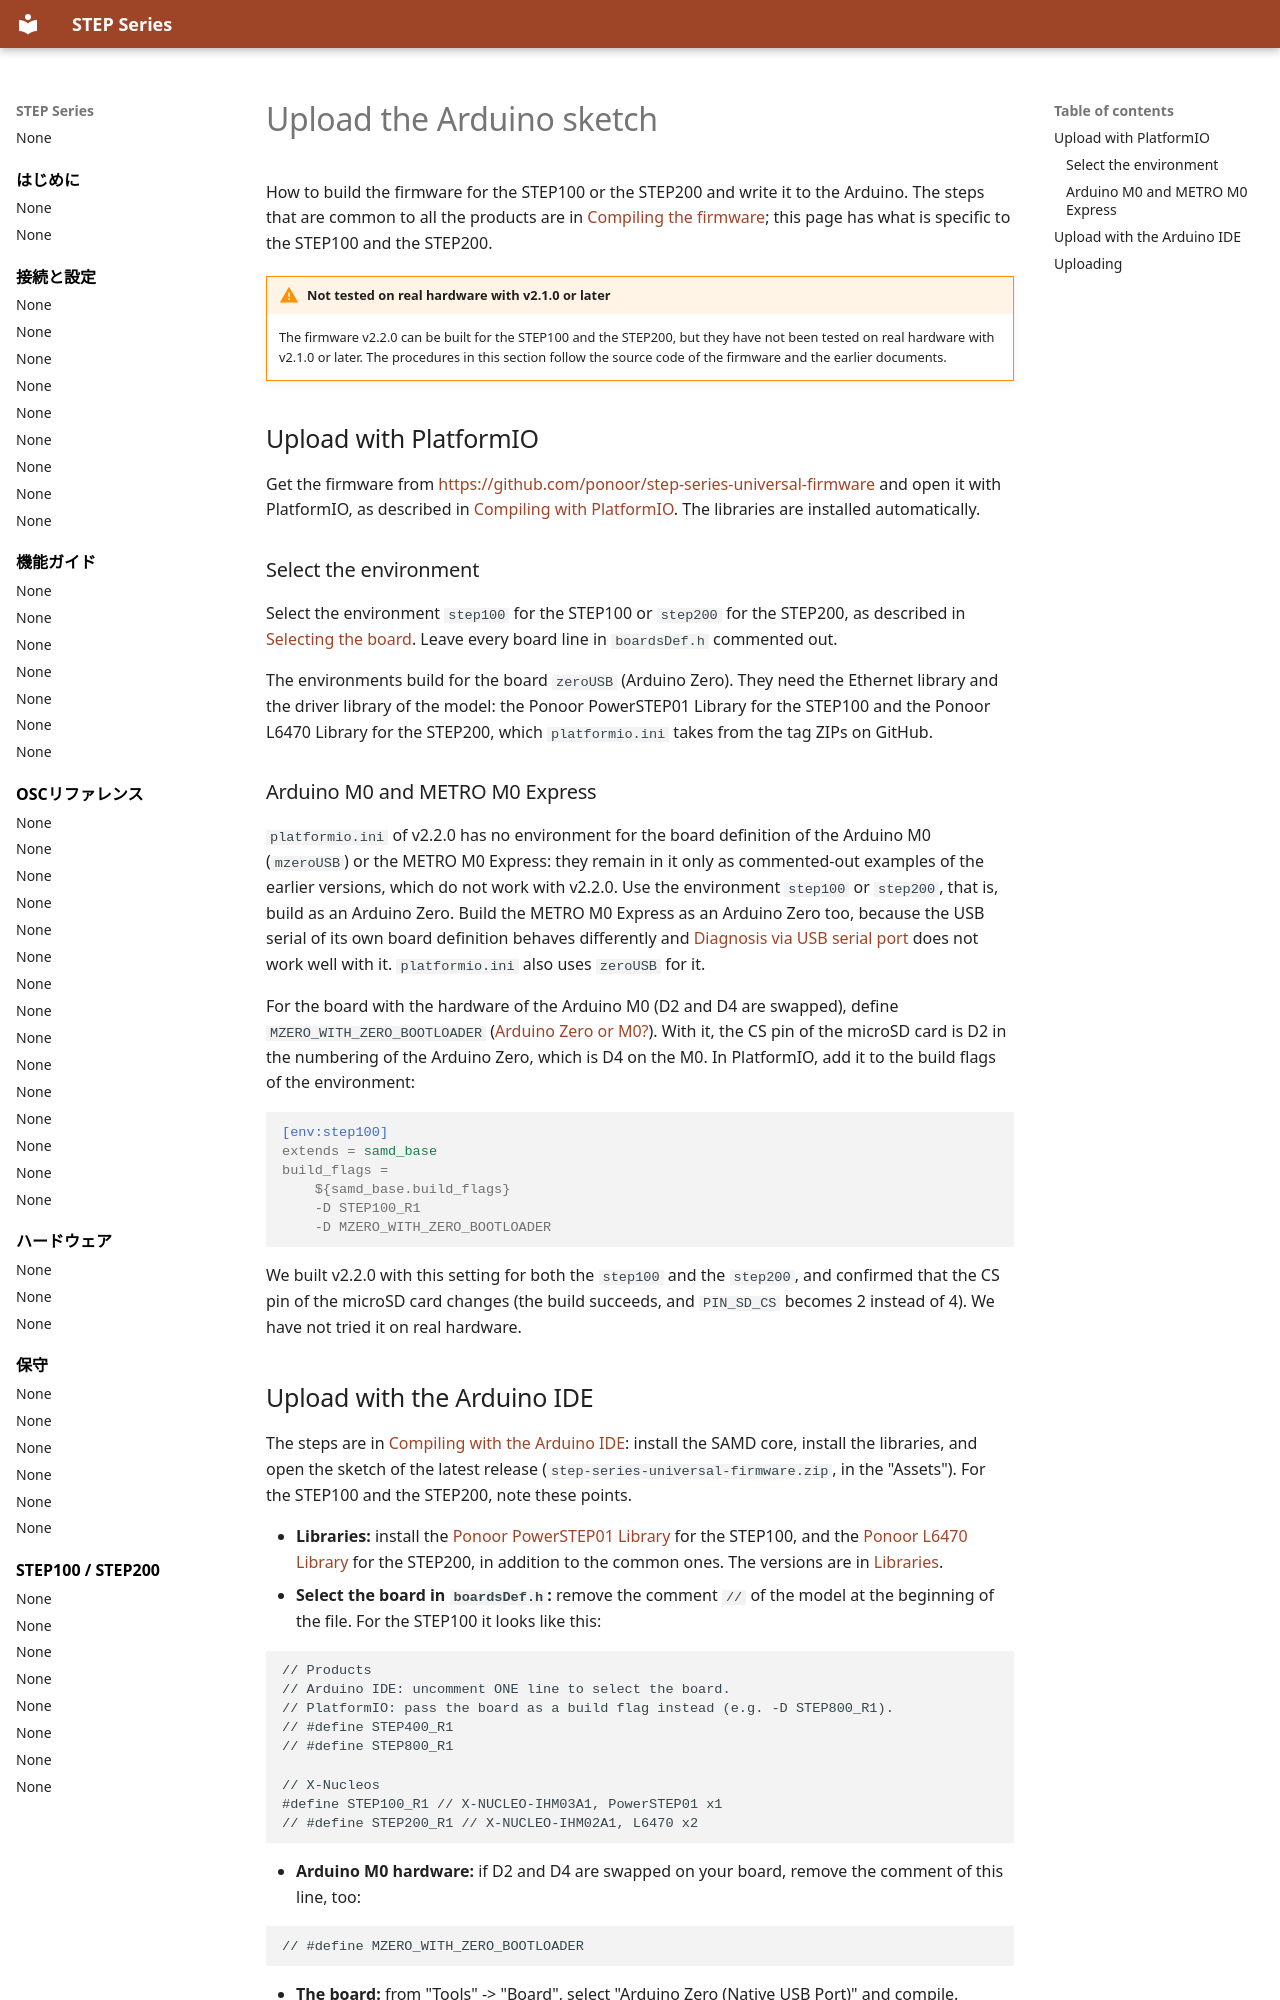

repository: ponoor/step-series-support · page: en/step100-200/upload-the-sketch/index.html · generator: mkdocs

---
title: Upload the Arduino sketch
---

# Upload the Arduino sketch

How to build the firmware for the STEP100 or the STEP200 and write it to the Arduino. The steps that are common to all the products are in [Compiling the firmware](../maintenance/compile-the-arduino-sketch.md); this page has what is specific to the STEP100 and the STEP200.

!!! warning "Not tested on real hardware with v2.1.0 or later"
    The firmware v2.2.0 can be built for the STEP100 and the STEP200, but they have not been tested on real hardware with v2.1.0 or later. The procedures in this section follow the source code of the firmware and the earlier documents.

## Upload with PlatformIO {#platformio}

Get the firmware from <https://github.com/ponoor/step-series-universal-firmware> and open it with PlatformIO, as described in [Compiling with PlatformIO](../maintenance/compile-the-arduino-sketch.md#platformio). The libraries are installed automatically.

### Select the environment {#select-env}

Select the environment `step100` for the STEP100 or `step200` for the STEP200, as described in [Selecting the board](../maintenance/compile-the-arduino-sketch.md#select-board). Leave every board line in `boardsDef.h` commented out.

The environments build for the board `zeroUSB` (Arduino Zero). They need the Ethernet library and the driver library of the model: the Ponoor PowerSTEP01 Library for the STEP100 and the Ponoor L6470 Library for the STEP200, which `platformio.ini` takes from the tag ZIPs on GitHub.

### Arduino M0 and METRO M0 Express {#m0}

`platformio.ini` of v2.2.0 has no environment for the board definition of the Arduino M0 (`mzeroUSB`) or the METRO M0 Express: they remain in it only as commented-out examples of the earlier versions, which do not work with v2.2.0. Use the environment `step100` or `step200`, that is, build as an Arduino Zero. Build the METRO M0 Express as an Arduino Zero too, because the USB serial of its own board definition behaves differently and [Diagnosis via USB serial port](../maintenance/usb-serial-diagnosis.md) does not work well with it. `platformio.ini` also uses `zeroUSB` for it.

For the board with the hardware of the Arduino M0 (D2 and D4 are swapped), define `MZERO_WITH_ZERO_BOOTLOADER` ([Arduino Zero or M0?](get-the-materials.md#zero-or-m0)). With it, the CS pin of the microSD card is D2 in the numbering of the Arduino Zero, which is D4 on the M0. In PlatformIO, add it to the build flags of the environment:

```ini
[env:step100]
extends = samd_base
build_flags =
	${samd_base.build_flags}
	-D STEP100_R1
	-D MZERO_WITH_ZERO_BOOTLOADER
```

We built v2.2.0 with this setting for both the `step100` and the `step200`, and confirmed that the CS pin of the microSD card changes (the build succeeds, and `PIN_SD_CS` becomes 2 instead of 4). We have not tried it on real hardware.
